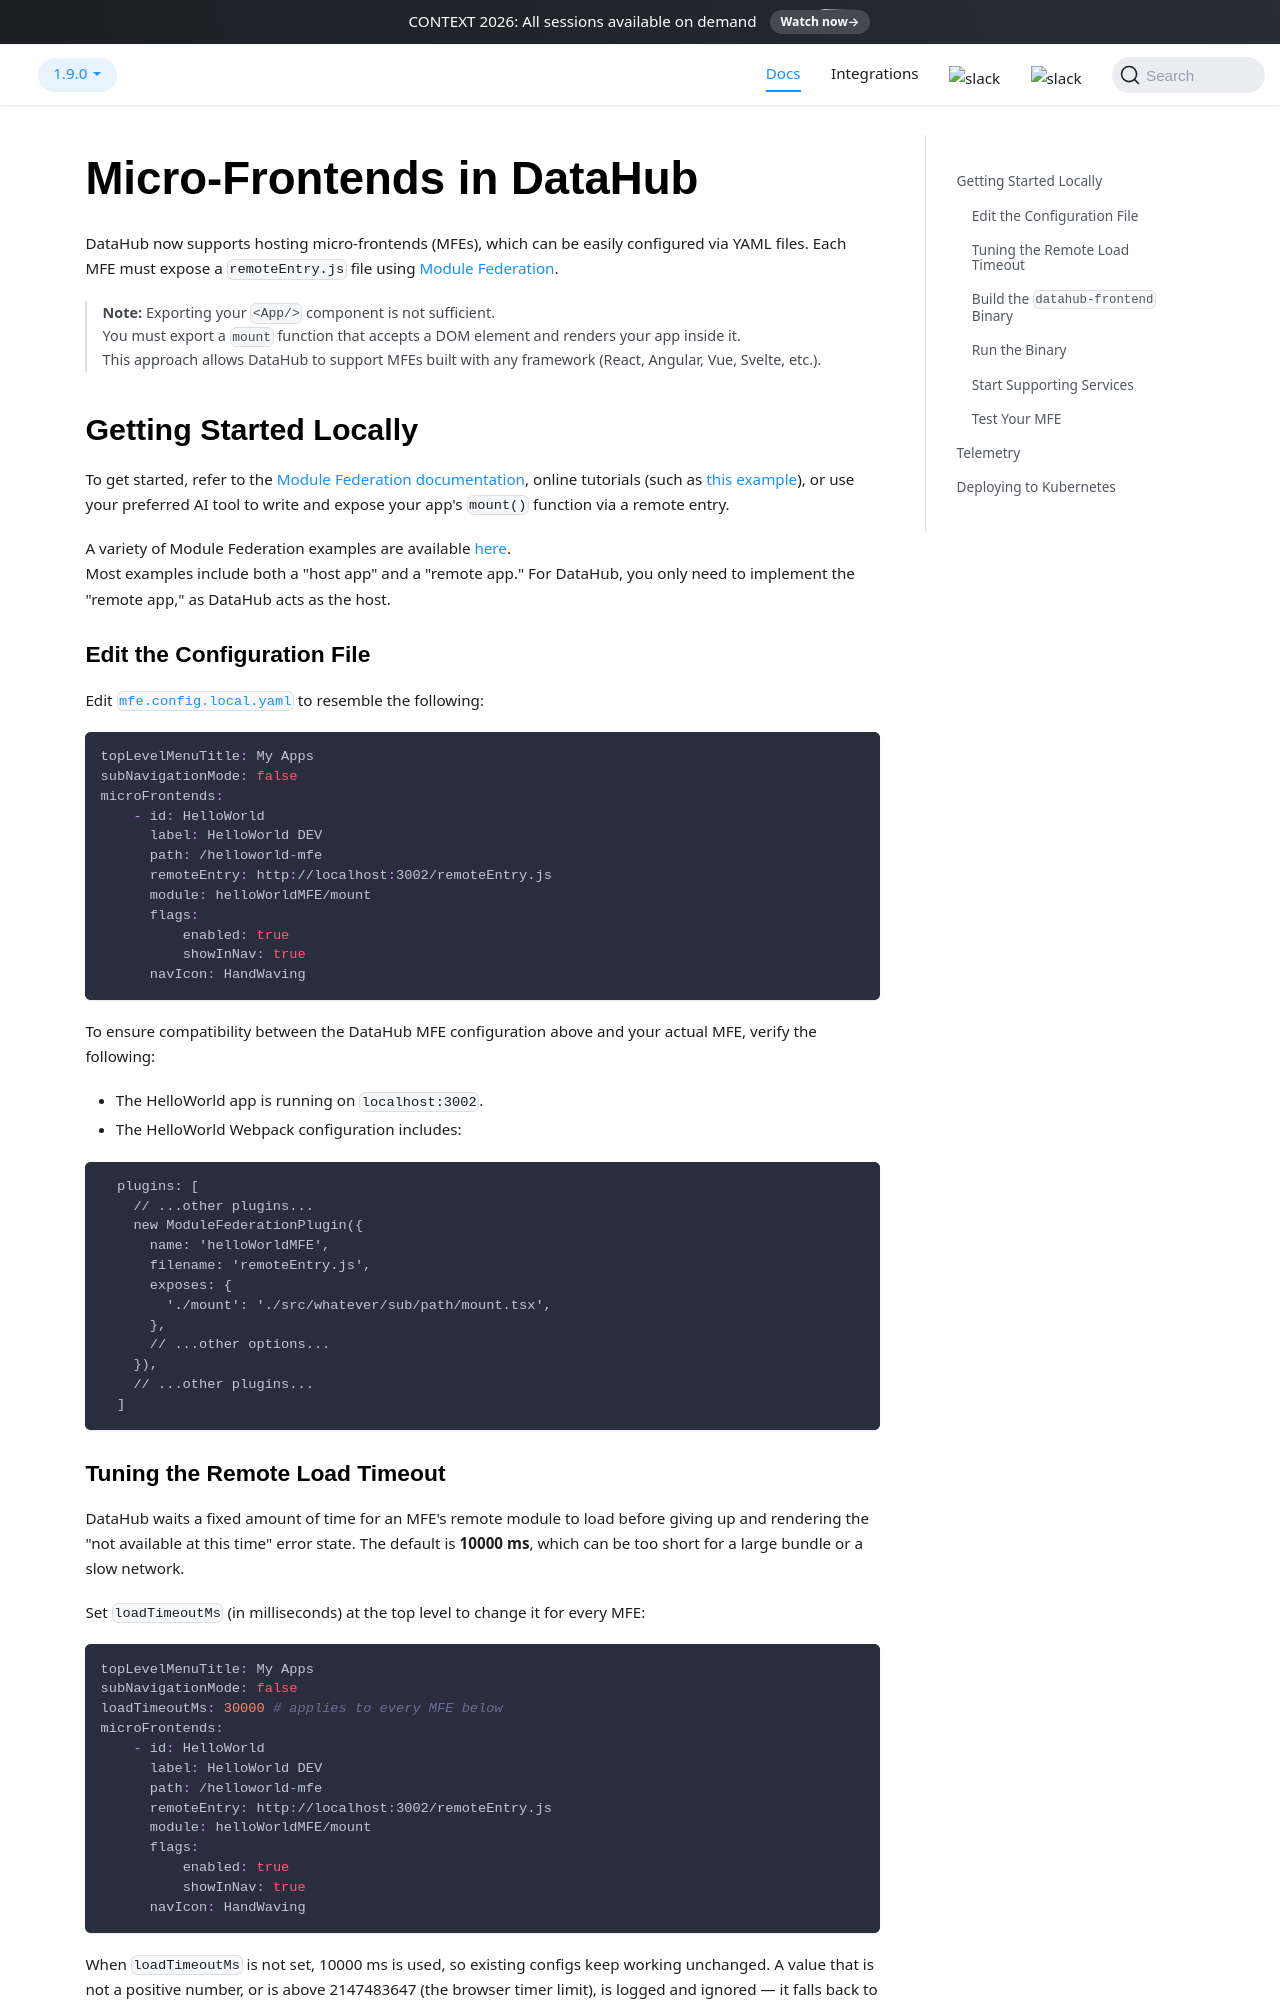

repository: acryldata/datahub · page: docs/datahub-web-react/src/app/mfeframework/readme-mfe/index.html · generator: docusaurus

# Micro-Frontends in DataHub

DataHub now supports hosting micro-frontends (MFEs), which can be easily configured via YAML files. Each MFE must expose a `remoteEntry.js` file using [Module Federation](https://webpack.js.org/concepts/module-federation/).

> **Note:** Exporting your `<App/>` component is not sufficient.  
> You must export a `mount` function that accepts a DOM element and renders your app inside it.  
> This approach allows DataHub to support MFEs built with any framework (React, Angular, Vue, Svelte, etc.).

## Getting Started Locally

To get started, refer to the [Module Federation documentation](https://webpack.js.org/concepts/module-federation/), online tutorials (such as [this example](https://medium.com/paloit/a-beginners-guide-to-micro-frontends-with-webpack-module-federation-712f3855f813)), or use your preferred AI tool to write and expose your app's `mount()` function via a remote entry.

A variety of Module Federation examples are available [here](https://github.com/module-federation/module-federation-examples/).  
Most examples include both a "host app" and a "remote app." For DataHub, you only need to implement the "remote app," as DataHub acts as the host.

### Edit the Configuration File

Edit [`mfe.config.local.yaml`](/datahub-frontend/conf/mfe.config.local.yaml) to resemble the following:

```yaml
topLevelMenuTitle: My Apps
subNavigationMode: false
microFrontends:
    - id: HelloWorld
      label: HelloWorld DEV
      path: /helloworld-mfe
      remoteEntry: http://localhost:3002/remoteEntry.js
      module: helloWorldMFE/mount
      flags:
          enabled: true
          showInNav: true
      navIcon: HandWaving
```

To ensure compatibility between the DataHub MFE configuration above and your actual MFE, verify the following:

- The HelloWorld app is running on `localhost:3002`.
- The HelloWorld Webpack configuration includes:

```
  plugins: [
    // ...other plugins...
    new ModuleFederationPlugin({
      name: 'helloWorldMFE',
      filename: 'remoteEntry.js',
      exposes: {
        './mount': './src/whatever/sub/path/mount.tsx',
      },
      // ...other options...
    }),
    // ...other plugins...
  ]
```
